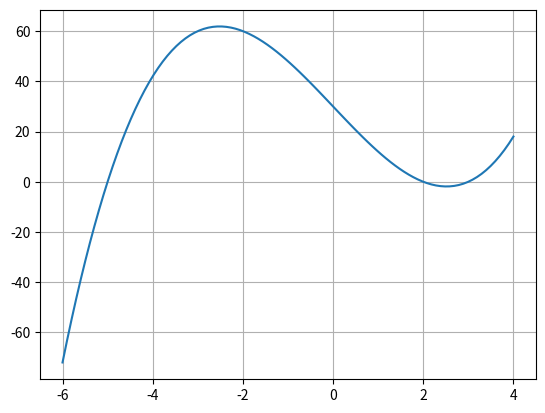
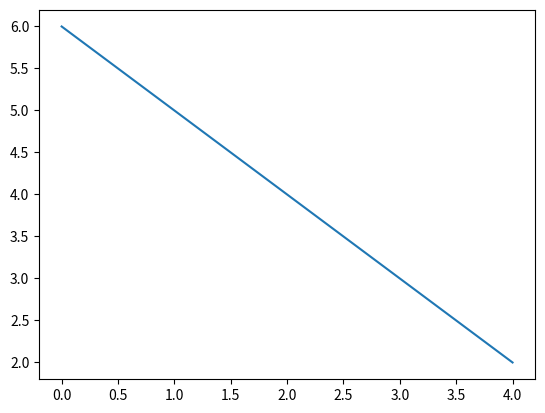

These figures' Python source, in order:
import numpy as np
import matplotlib.pyplot as plt
import numpy.polynomial.polynomial as polynomial

p = [-1,0,1]
#hitta rötterna till polynom p genom
roots = polynomial.polyroots(p)
print(roots) #ger +-1 ty lösningen till -1 + x**2 = 0 är +-1

#skapa ett polynonm p från en lista med rötter - nollställen genom

p = polynomial.polyfromroots(roots)
print(p) #kommer ge [-1,0,1] ty det är vad man får med nollställen +-1

#räkna ut värdet av polynomet p för x-värdena x
x = [1,2,3]
y = polynomial.polyval(x,p)
print(y)

#anpassa ett n:te gradspolynom till punkterna (x,y)
n = 3
x = [0,1,2,3,4,5]
y = [a**2 for a in x]
line = polynomial.polyfit(x,y,n)
print(line)

#för att rita upp polynom kan vi använda polyval och plot

p = [30,-19,0,1]

x = np.linspace(-6,4, 100)
y = polynomial.polyval(x, p)

plt.plot(x,y)
plt.grid()
plt.show()


#anpassa polynom med polyfit
x = [0,1,2,3,4,5,6]
y = [6,5,4,3,2,1,0]

polyfunc = polynomial.polyfit(x,y,3)
print(polyfunc)

x = np.linspace(0,4, 100)
y = polynomial.polyval(x,polyfunc)
plt.plot(x,y)
plt.show()
